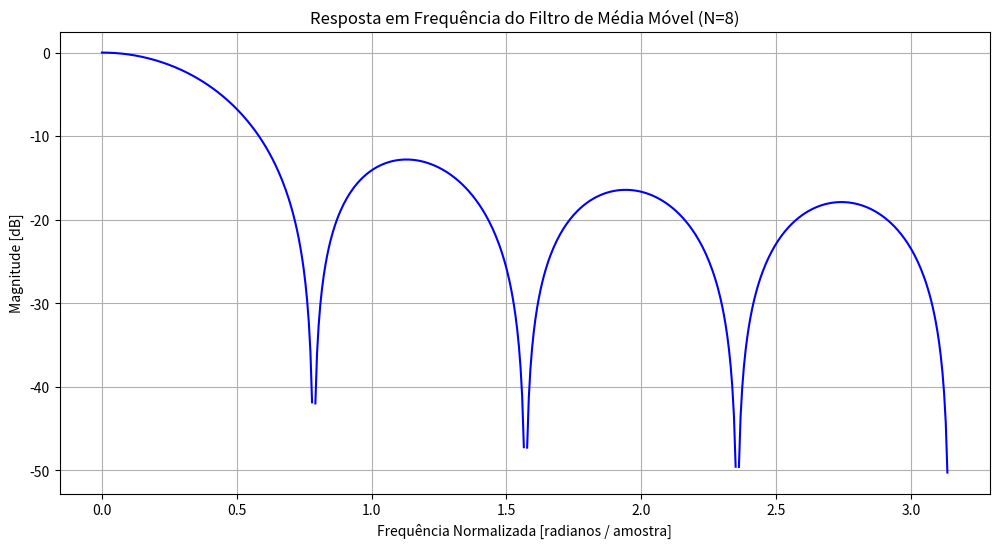
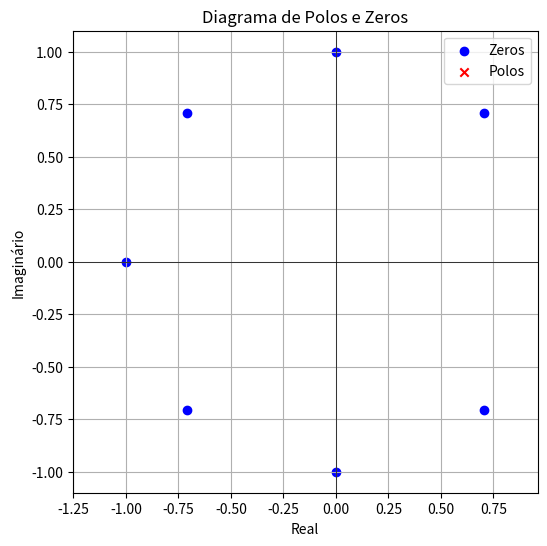

Recreate these plots in Python, in order.
import numpy as np
import matplotlib.pyplot as plt
from scipy import signal    

b = np.ones(8) / 8  # Coeficientes do numerador
a = [1]             # Coeficientes do denominador

# Calcular a resposta em frequência
w, h = signal.freqz(b, a)
    
plt.figure(figsize=(12, 6))
plt.plot(w, 20 * np.log10(abs(h)), 'b')
plt.title('Resposta em Frequência do Filtro de Média Móvel (N=8)')
plt.xlabel('Frequência Normalizada [radianos / amostra]')
plt.ylabel('Magnitude [dB]')
plt.grid()
plt.show()

# Calcular e plotar polos e zeros
z, p, k = signal.tf2zpk(b, a)
plt.figure(figsize=(6, 6))
plt.scatter(np.real(z), np.imag(z), marker='o', color='b', label='Zeros')
plt.scatter(np.real(p), np.imag(p), marker='x', color='r', label='Polos')
plt.title('Diagrama de Polos e Zeros')
plt.xlabel('Real')
plt.ylabel('Imaginário')
plt.grid()
plt.axhline(0, color='black', lw=0.5)
plt.axvline(0, color='black', lw=0.5)
plt.legend()
plt.axis('equal')
plt.show()